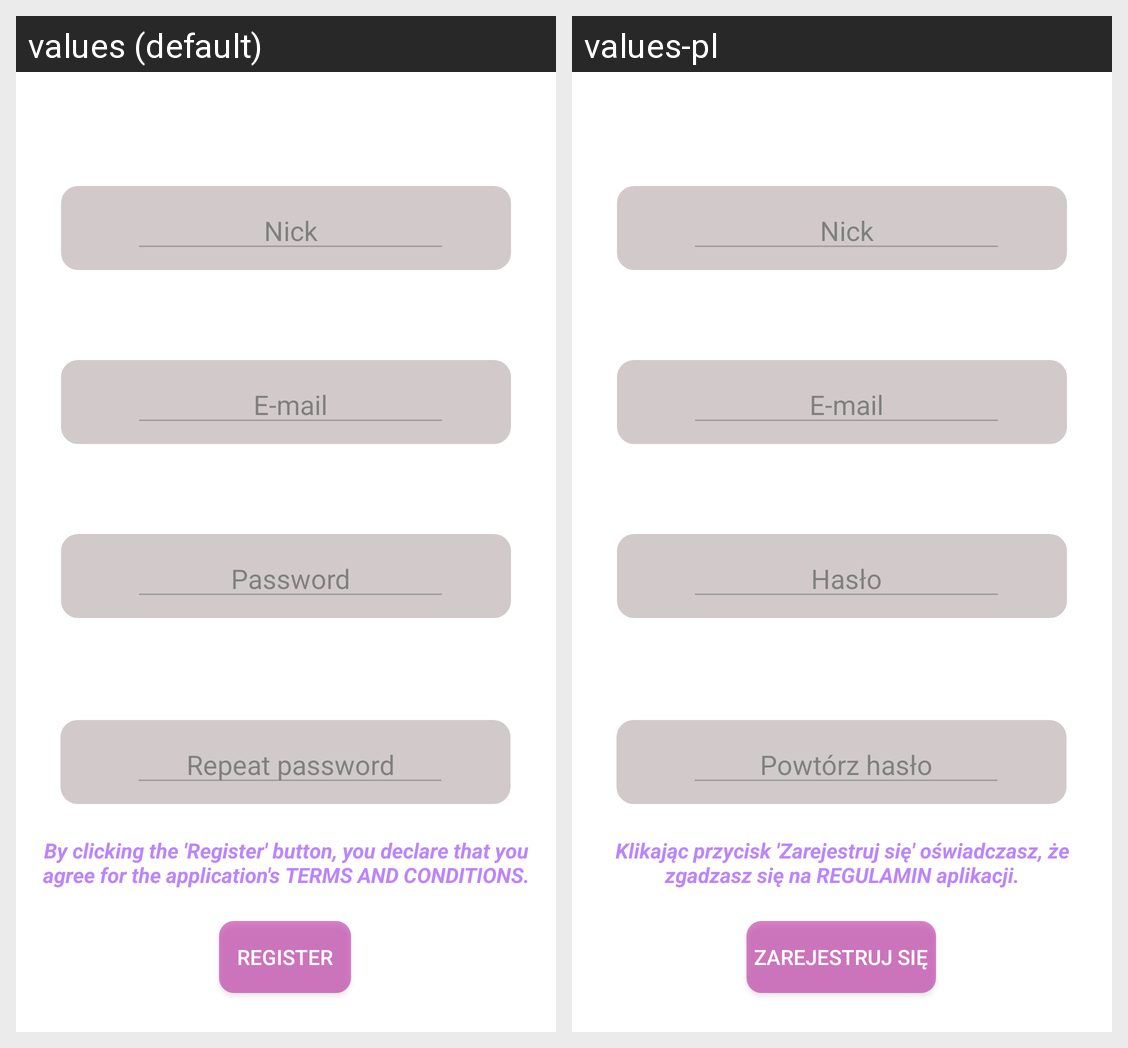

For this localized Android screen grid, give each drawn string resource with its value in every locale shown.
Android screen res/layout/activity_register_user.xml rendered under 2 locales, left to right: values (default), values-pl. Device: Nexus 5 (rendered at 1080×1920; each locale shown at half size, 540×960, under a caption strip naming it); theme Theme.NoBar.
Strings drawn on this screen, with the default value and each locale's value (text and hints the layout hard-codes, and strings that could not be matched under every locale, appear in the picture but are not listed):

nick
  values: Nick
  values-pl: Nick

email
  values: E-mail
  values-pl: E-mail

password
  values: Password
  values-pl: Hasło

repeat_password
  values: Repeat password
  values-pl: Powtórz hasło

by_clicking_register_button
  values: By clicking the 'Register' button, you declare that you agree for the application's TERMS AND CONDITIONS.
  values-pl: Klikając przycisk 'Zarejestruj się' oświadczasz, że zgadzasz się na REGULAMIN aplikacji.

register
  values: Register
  values-pl: Zarejestruj się
